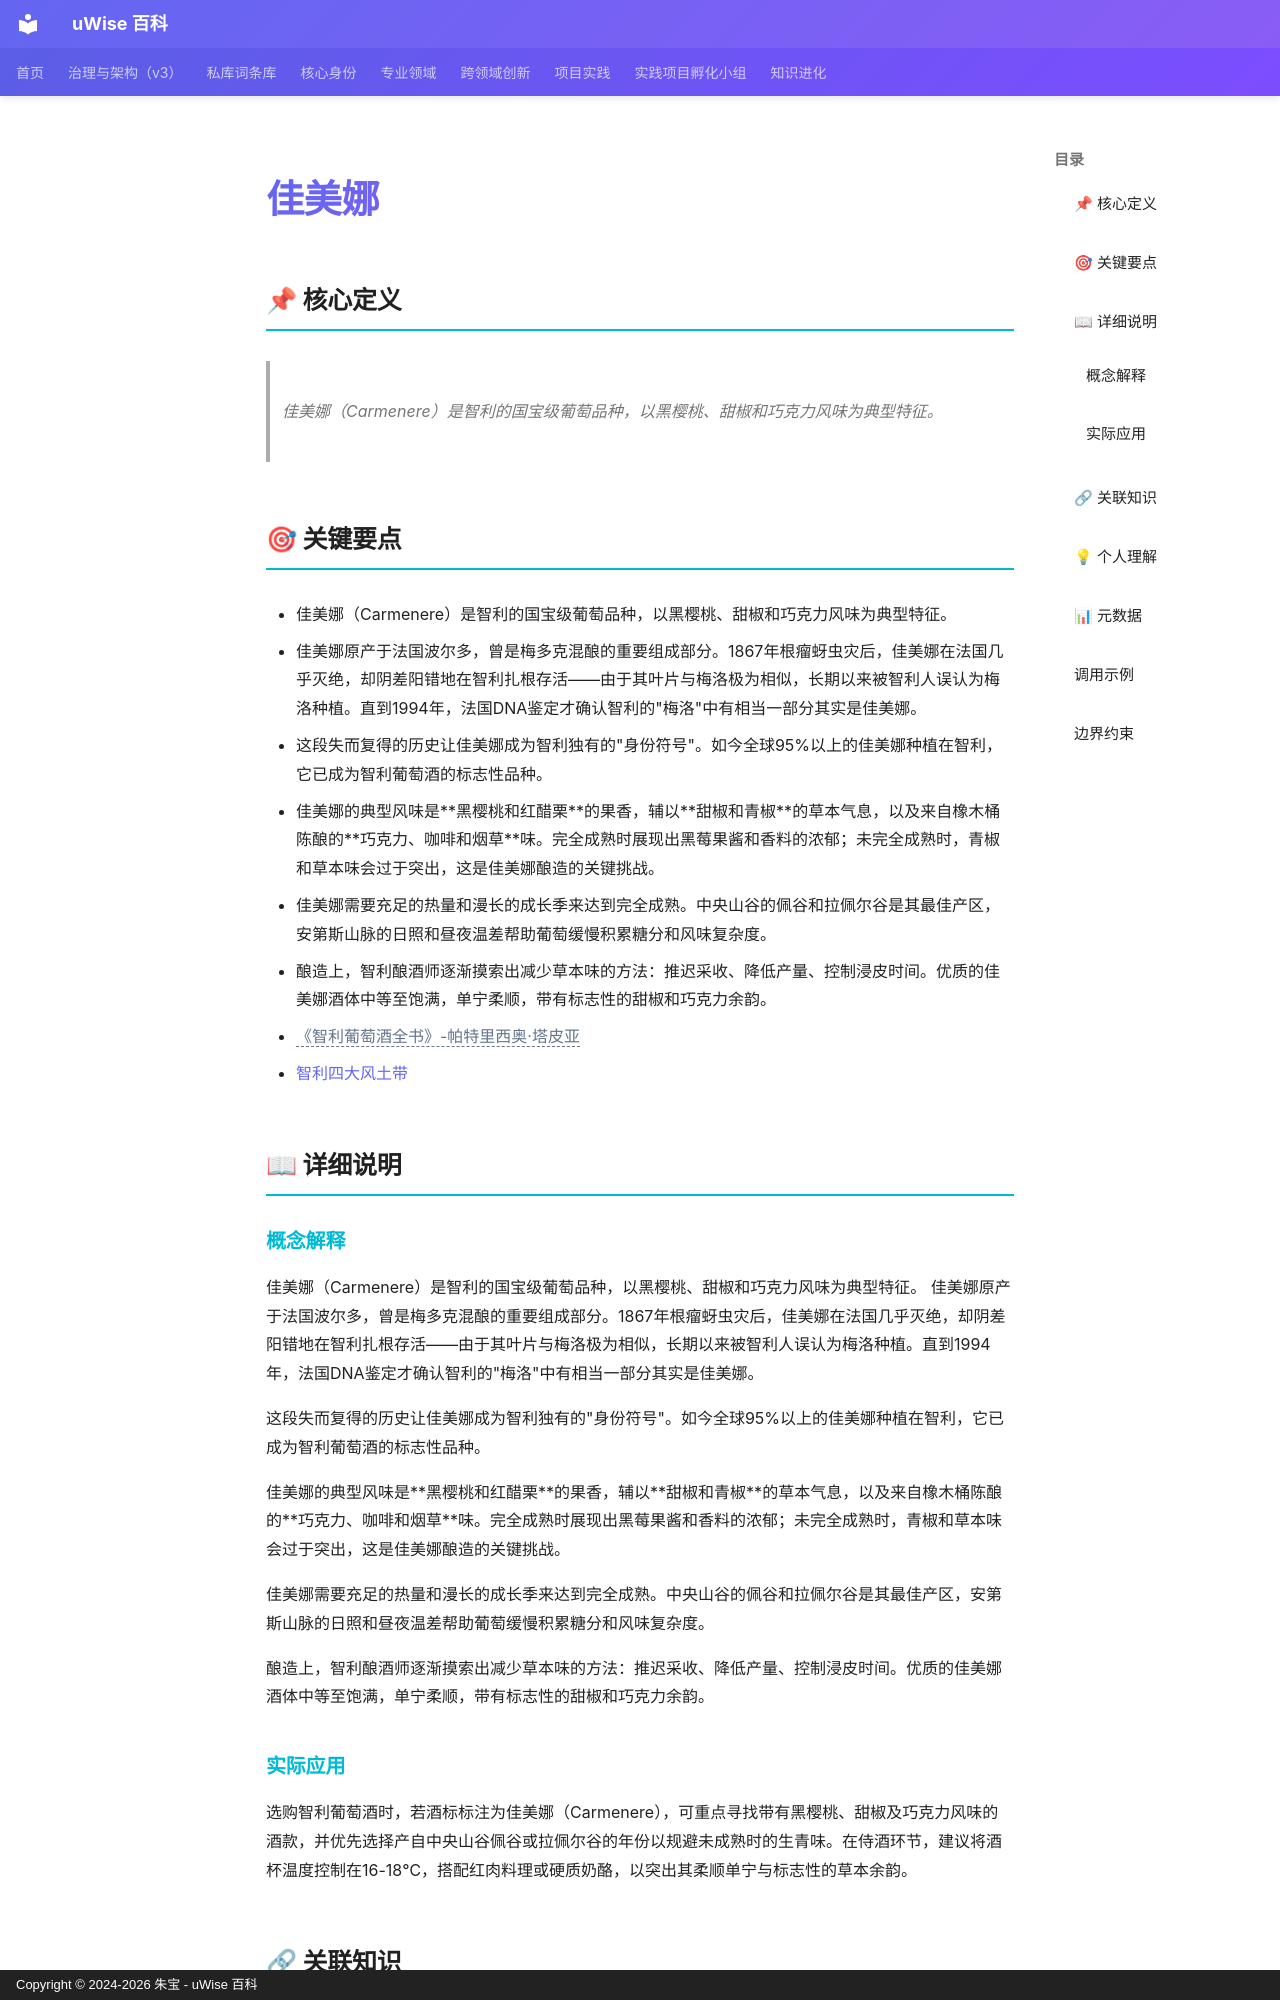

repository: zhubao315/uWise · page: vault-encyclopedia/md-dfbbf48d/index.html · generator: mkdocs · copyright: Copyright © 2024-2026 朱宝 - uWise 百科

---
title: "佳美娜"
description: "佳美娜（Carmenere）是智利的国宝级葡萄品种，以黑樱桃、甜椒和巧克力风味为典型特征。"
---

# 佳美娜

## 📌 核心定义

> 佳美娜（Carmenere）是智利的国宝级葡萄品种，以黑樱桃、甜椒和巧克力风味为典型特征。

## 🎯 关键要点

- 佳美娜（Carmenere）是智利的国宝级葡萄品种，以黑樱桃、甜椒和巧克力风味为典型特征。
- 佳美娜原产于法国波尔多，曾是梅多克混酿的重要组成部分。1867年根瘤蚜虫灾后，佳美娜在法国几乎灭绝，却阴差阳错地在智利扎根存活——由于其叶片与梅洛极为相似，长期以来被智利人误认为梅洛种植。直到1994年，法国DNA鉴定才确认智利的"梅洛"中有相当一部分其实是佳美娜。
- 这段失而复得的历史让佳美娜成为智利独有的"身份符号"。如今全球95%以上的佳美娜种植在智利，它已成为智利葡萄酒的标志性品种。
- 佳美娜的典型风味是**黑樱桃和红醋栗**的果香，辅以**甜椒和青椒**的草本气息，以及来自橡木桶陈酿的**巧克力、咖啡和烟草**味。完全成熟时展现出黑莓果酱和香料的浓郁；未完全成熟时，青椒和草本味会过于突出，这是佳美娜酿造的关键挑战。
- 佳美娜需要充足的热量和漫长的成长季来达到完全成熟。中央山谷的佩谷和拉佩尔谷是其最佳产区，安第斯山脉的日照和昼夜温差帮助葡萄缓慢积累糖分和风味复杂度。
- 酿造上，智利酿酒师逐渐摸索出减少草本味的方法：推迟采收、降低产量、控制浸皮时间。优质的佳美娜酒体中等至饱满，单宁柔顺，带有标志性的甜椒和巧克力余韵。
- <span class="uw-unresolved" data-target="《智利葡萄酒全书》-帕特里西奥·塔皮亚" title="未解析的双链目标：《智利葡萄酒全书》-帕特里西奥·塔皮亚">《智利葡萄酒全书》-帕特里西奥·塔皮亚</span>
- [智利四大风土带](../md-a2ade413/)

## 📖 详细说明

### 概念解释
佳美娜（Carmenere）是智利的国宝级葡萄品种，以黑樱桃、甜椒和巧克力风味为典型特征。
佳美娜原产于法国波尔多，曾是梅多克混酿的重要组成部分。1867年根瘤蚜虫灾后，佳美娜在法国几乎灭绝，却阴差阳错地在智利扎根存活——由于其叶片与梅洛极为相似，长期以来被智利人误认为梅洛种植。直到1994年，法国DNA鉴定才确认智利的"梅洛"中有相当一部分其实是佳美娜。

这段失而复得的历史让佳美娜成为智利独有的"身份符号"。如今全球95%以上的佳美娜种植在智利，它已成为智利葡萄酒的标志性品种。

佳美娜的典型风味是**黑樱桃和红醋栗**的果香，辅以**甜椒和青椒**的草本气息，以及来自橡木桶陈酿的**巧克力、咖啡和烟草**味。完全成熟时展现出黑莓果酱和香料的浓郁；未完全成熟时，青椒和草本味会过于突出，这是佳美娜酿造的关键挑战。

佳美娜需要充足的热量和漫长的成长季来达到完全成熟。中央山谷的佩谷和拉佩尔谷是其最佳产区，安第斯山脉的日照和昼夜温差帮助葡萄缓慢积累糖分和风味复杂度。

酿造上，智利酿酒师逐渐摸索出减少草本味的方法：推迟采收、降低产量、控制浸皮时间。优质的佳美娜酒体中等至饱满，单宁柔顺，带有标志性的甜椒和巧克力余韵。
